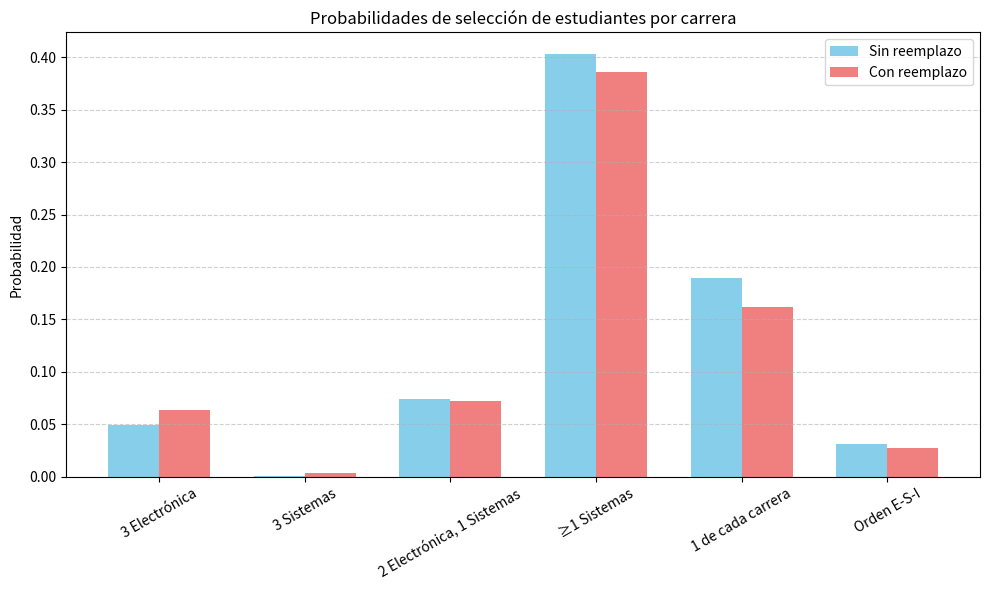

Write the Python code that produced this figure.
import math
import matplotlib.pyplot as plt
import numpy as np

# Datos base
E = 8   # Electrónica
S = 3   # Sistemas
I = 9   # Industrial
N = E + S + I  # Total
r = 3   # Selecciones

# ---- FUNCIONES DE APOYO ----
def comb(n, k):
    return math.comb(n, k)

def prob_sin_reemplazo(exitos, total_exitos, total, seleccionados):
    """Probabilidad usando combinaciones sin reemplazo"""
    return comb(total_exitos, exitos) * comb(total - total_exitos, seleccionados - exitos) / comb(total, seleccionados)

# ---- PROBABILIDADES SIN REEMPLAZO ----
p_electro3 = comb(E, 3) / comb(N, 3)
p_sistemas3 = comb(S, 3) / comb(N, 3)
p_2E_1S = (comb(E, 2) * comb(S, 1)) / comb(N, 3)
p_almenos1S = 1 - (comb(N - S, 3) / comb(N, 3))
p_1E_1S_1I = (comb(E, 1) * comb(S, 1) * comb(I, 1)) / comb(N, 3)
p_orden_E_S_I = (E/N) * (S/(N-1)) * (I/(N-2))

# ---- PROBABILIDADES CON REEMPLAZO ----
# Con reemplazo (cada selección se hace con el mismo total N)
p_electro3_r = (E/N)**3
p_sistemas3_r = (S/N)**3
p_2E_1S_r = (math.comb(3, 2) * (E/N)**2 * (S/N))
p_almenos1S_r = 1 - ((1 - (S/N))**3)
p_1E_1S_1I_r = math.factorial(3)/(math.factorial(1)*math.factorial(1)*math.factorial(1)) * (E/N)*(S/N)*(I/N)
p_orden_E_S_I_r = (E/N)*(S/N)*(I/N)

# ---- MOSTRAR RESULTADOS NUMÉRICOS ----
eventos = [
    "3 Electrónica",
    "3 Sistemas",
    "2 Electrónica, 1 Sistemas",
    "≥1 Sistemas",
    "1 de cada carrera",
    "Orden E-S-I"
]

prob_sin = [
    p_electro3,
    p_sistemas3,
    p_2E_1S,
    p_almenos1S,
    p_1E_1S_1I,
    p_orden_E_S_I
]

prob_con = [
    p_electro3_r,
    p_sistemas3_r,
    p_2E_1S_r,
    p_almenos1S_r,
    p_1E_1S_1I_r,
    p_orden_E_S_I_r
]

print("===== Probabilidades SIN reemplazo =====")
for ev, p in zip(eventos, prob_sin):
    print(f"{ev}: {p:.6f}")

print("\n===== Probabilidades CON reemplazo =====")
for ev, p in zip(eventos, prob_con):
    print(f"{ev}: {p:.6f}")

# ---- GRÁFICO COMPARATIVO ----
x = np.arange(len(eventos))
width = 0.35

plt.figure(figsize=(10,6))
plt.bar(x - width/2, prob_sin, width, label='Sin reemplazo', color='skyblue')
plt.bar(x + width/2, prob_con, width, label='Con reemplazo', color='lightcoral')
plt.xticks(x, eventos, rotation=30)
plt.ylabel("Probabilidad")
plt.title("Probabilidades de selección de estudiantes por carrera")
plt.legend()
plt.grid(axis='y', linestyle='--', alpha=0.6)
plt.tight_layout()
plt.show()

